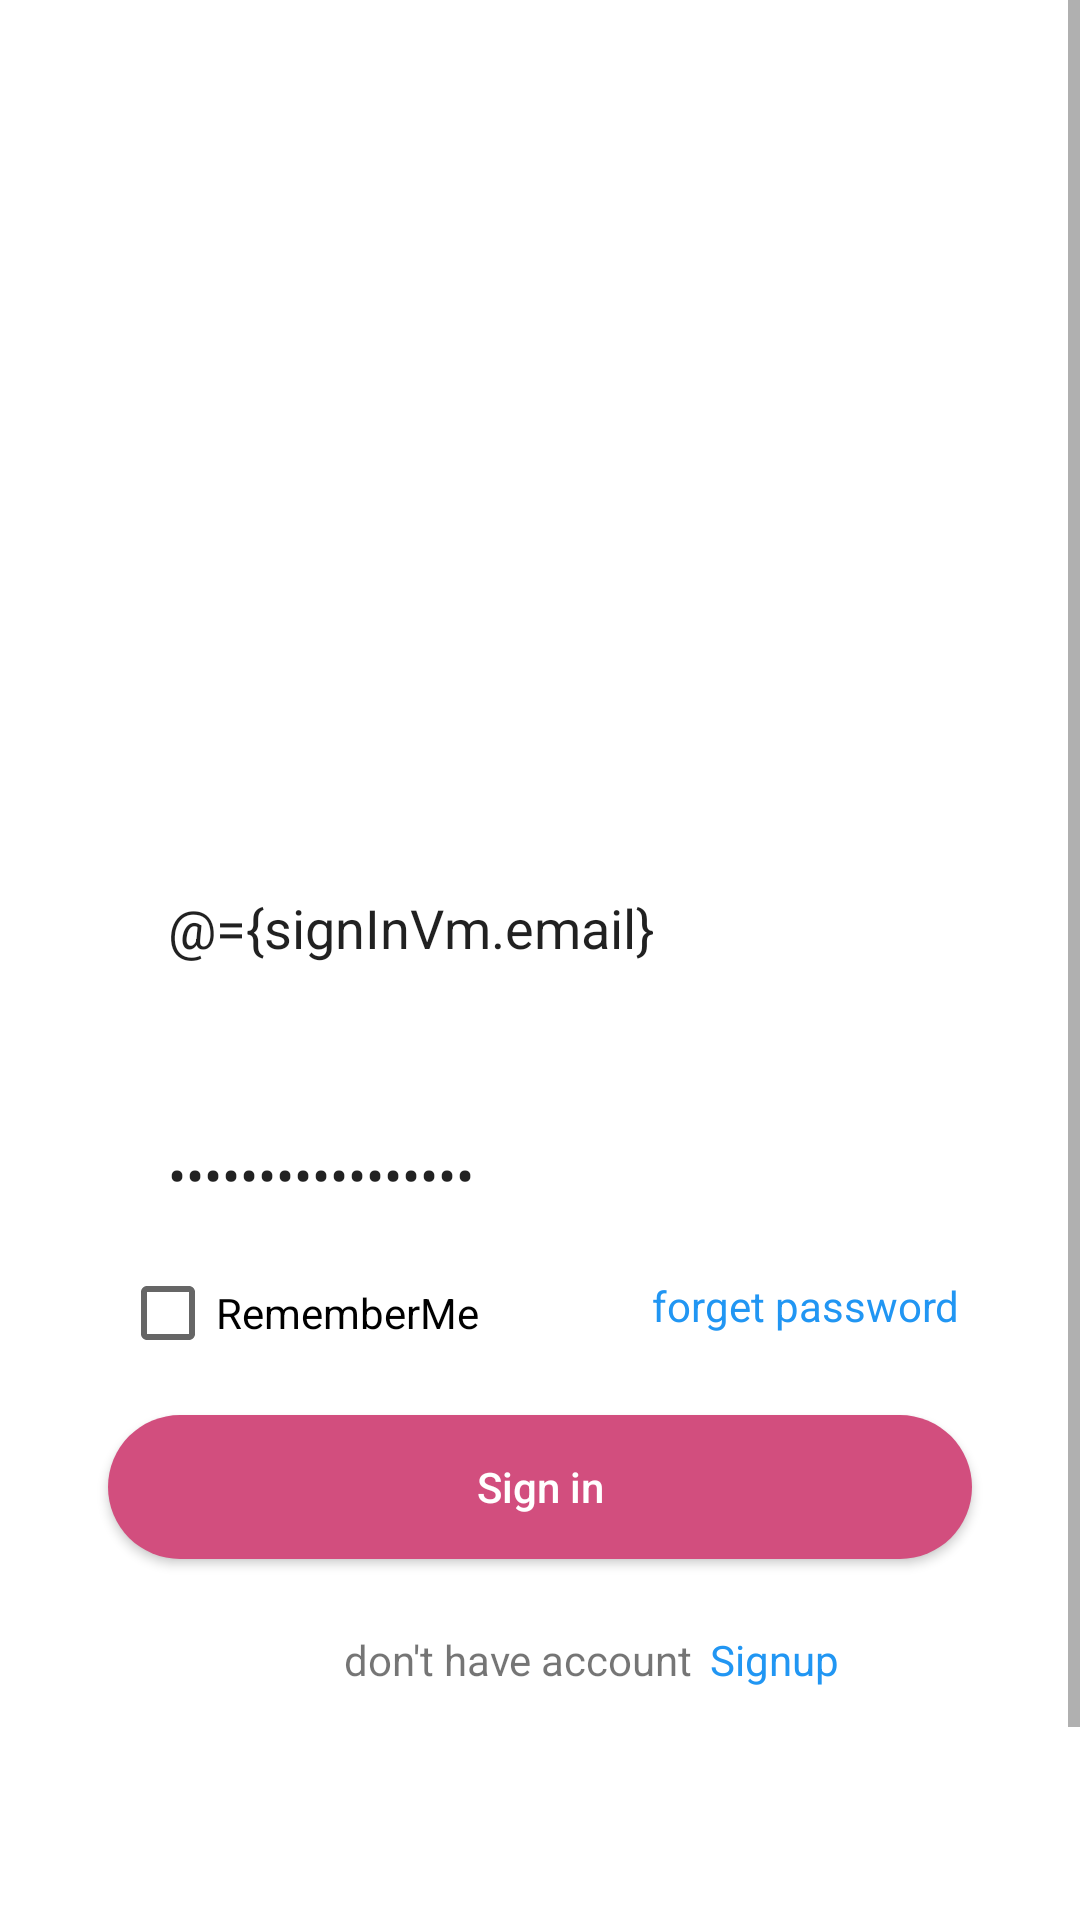

This screen was rendered from an Android layout file. Write that file and the resources it references.
<!-- AndroidManifest.xml: application theme Theme.AnimeApp -->
<!-- res/layout/sign_in_fragment.xml -->
<?xml version="1.0" encoding="utf-8"?>
<layout xmlns:android="http://schemas.android.com/apk/res/android"
    xmlns:tools="http://schemas.android.com/tools"
    xmlns:app="http://schemas.android.com/apk/res-auto">

    <data>
        <variable
            name="signInVm"
            type="com.example.animeapp.ui.signin.SignInViewModel" />

    </data>

    <ScrollView
        android:layout_width="match_parent"
        android:layout_height="match_parent">

        <androidx.constraintlayout.widget.ConstraintLayout
            android:layout_width="match_parent"
            android:layout_height="wrap_content"
            tools:context=".SignInFragment">

            <ImageView
                android:id="@+id/signin_imageView"
                android:layout_width="411dp"
                android:layout_height="202dp"
                android:background="@drawable/login_background"
                android:scaleType="centerCrop"
                app:layout_constraintBottom_toBottomOf="parent"
                app:layout_constraintEnd_toEndOf="parent"
                app:layout_constraintHeight_percent=".35"
                app:layout_constraintStart_toStartOf="parent"
                app:layout_constraintTop_toTopOf="parent"
                app:layout_constraintVertical_bias="0.0" />

            <TextView
                android:layout_width="wrap_content"
                android:layout_height="wrap_content"
                android:text="@string/sign_in"
                android:textSize="50sp"
                android:textColor="@color/white"
                app:layout_constraintBottom_toBottomOf="@+id/signin_imageView"
                app:layout_constraintEnd_toEndOf="parent"
                app:layout_constraintHorizontal_bias="0.497"
                app:layout_constraintStart_toStartOf="parent"
                app:layout_constraintTop_toTopOf="parent"
                app:layout_constraintTop_toBottomOf="@+id/signin_imageView" />

            <EditText
                android:id="@+id/signin_etUsername"
                android:layout_width="0dp"
                android:layout_height="wrap_content"
                android:background="@drawable/edit_text_custom"
                android:hint="@string/email"
                android:inputType="text"
                android:text="@={signInVm.email}"
                android:paddingStart="20dp"
                android:paddingEnd="20dp"
                android:paddingTop="10dp"
                android:paddingBottom="10dp"
                app:layout_constraintBottom_toBottomOf="parent"
                app:layout_constraintEnd_toEndOf="parent"
                app:layout_constraintStart_toStartOf="parent"
                app:layout_constraintTop_toBottomOf="@+id/signin_imageView"
                app:layout_constraintVertical_bias="0.183"
                app:layout_constraintWidth_percent=".8" />

            <EditText
                android:id="@+id/signin_etPassword"
                android:layout_width="0dp"
                android:layout_height="wrap_content"
                android:background="@drawable/edit_text_custom"
                android:hint="@string/password"
                android:text="@={signInVm.pass}"
                android:inputType="textPassword"
                android:paddingStart="20dp"
                android:paddingEnd="20dp"
                android:paddingTop="10dp"
                android:paddingBottom="10dp"
                app:layout_constraintBottom_toBottomOf="parent"
                app:layout_constraintEnd_toEndOf="parent"
                app:layout_constraintStart_toStartOf="parent"
                app:layout_constraintTop_toBottomOf="@+id/signin_etUsername"
                app:layout_constraintVertical_bias="0.113"
                app:layout_constraintWidth_percent=".8" />

            <Button
                android:id="@+id/signin_btnSignIn"
                android:layout_width="0dp"
                android:layout_height="wrap_content"
                android:background="@drawable/bgbtn"
                android:text="@string/sign_in"
                android:onClick="@{()->signInVm.signIn()}"
                android:textAllCaps="false"
                android:textColor="@color/white"
                app:layout_constraintBottom_toBottomOf="parent"
                app:layout_constraintEnd_toEndOf="parent"
                app:layout_constraintStart_toStartOf="parent"
                app:layout_constraintTop_toTopOf="parent"
                app:layout_constraintVertical_bias="0.711"
                app:layout_constraintWidth_percent=".8" />

            <TextView
                android:id="@+id/signin_tvForgetPass"
                android:layout_width="wrap_content"
                android:layout_height="wrap_content"
                android:layout_marginEnd="40dp"
                android:layout_marginTop="10dp"
                android:layout_marginBottom="10dp"
                android:clickable="true"
                android:text="@string/forget_password"
                android:textColor="#2196F3"
                app:layout_constraintBottom_toTopOf="@+id/signin_btnSignIn"
                app:layout_constraintEnd_toEndOf="parent"
                app:layout_constraintTop_toBottomOf="@+id/signin_etPassword"
                app:layout_constraintVertical_bias="0.104" />

            <CheckBox
                android:id="@+id/cbRememberMe"
                android:layout_width="wrap_content"
                android:layout_height="wrap_content"
                android:layout_marginStart="40dp"
                android:layout_marginBottom="10dp"
                android:clickable="true"
                android:text="@string/rememberme"
                app:layout_constraintBottom_toTopOf="@+id/signin_btnSignIn"
                app:layout_constraintStart_toStartOf="parent"
                app:layout_constraintTop_toBottomOf="@+id/signin_etPassword"
                app:layout_constraintVertical_bias="0.104" />


            <TextView
                android:id="@+id/textView2"
                android:layout_width="wrap_content"
                android:layout_height="wrap_content"
                android:layout_marginTop="24dp"
                android:text="@string/don_t_have_account"
                app:layout_constraintEnd_toEndOf="parent"
                app:layout_constraintHorizontal_bias="0.47"
                app:layout_constraintStart_toStartOf="parent"
                app:layout_constraintTop_toBottomOf="@+id/signin_btnSignIn" />

            <TextView
                android:id="@+id/signin_tvSignUp"
                android:layout_width="wrap_content"
                android:layout_height="wrap_content"
                android:layout_marginTop="24dp"
                android:clickable="true"
                android:onClick="@{()->signInVm.goToSignUp()}"
                android:text="@string/signup"
                android:textColor="#2196F3"
                app:layout_constraintEnd_toEndOf="parent"
                app:layout_constraintHorizontal_bias="0.066"
                app:layout_constraintStart_toEndOf="@+id/textView2"
                app:layout_constraintTop_toBottomOf="@+id/signin_btnSignIn" />


        </androidx.constraintlayout.widget.ConstraintLayout>
    </ScrollView>
</layout>
<!-- resources referenced by this layout -->
<resources>
  <color name="white">#FFFFFFFF</color>
  <!-- drawable bgbtn (drawable) -->
  <?xml version="1.0" encoding="utf-8"?>
  <shape xmlns:android="http://schemas.android.com/apk/res/android">
  
      <corners
          android:radius="100dp" />
      <solid
          android:color="#D24E7E" />
  
  
  </shape>
  <string name="don_t_have_account">don\'t have account</string>
  <string name="email">Email</string>
  <string name="forget_password">forget password</string>
  <string name="password">password</string>
  <string name="rememberme">RememberMe</string>
  <string name="sign_in">Sign in</string>
  <string name="signup">Signup</string>
  <style name="Theme.AnimeApp" parent="Theme.MaterialComponents.DayNight.DarkActionBar">
          
          <item name="colorPrimary">#212121</item>
          <item name="colorPrimaryVariant">#484848</item>
          <item name="colorOnPrimary">@color/white</item>
          
          <item name="colorSecondary">@color/teal_200</item>
          <item name="colorSecondaryVariant">@color/teal_700</item>
          <item name="colorOnSecondary">@color/black</item>
          
          <item name="android:statusBarColor" tools:targetApi="l">?attr/colorPrimaryVariant</item>
          
      </style>
  <color name="teal_200">#FF03DAC5</color>
  <color name="teal_700">#FF018786</color>
  <color name="black">#FF000000</color>
</resources>
